Dataset: dataset (GitHub, Hariprasad-1809/Convelt-5D). Classes: damage, healthy.

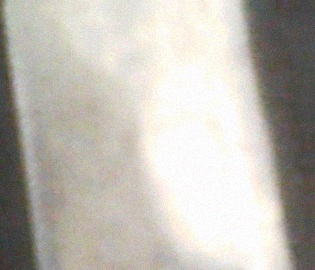
Label: healthy

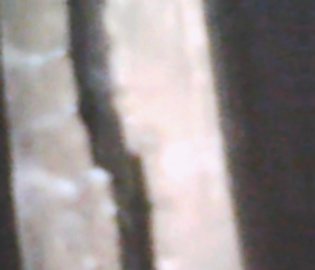
Label: damage

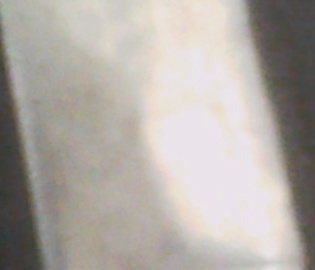
Label: healthy

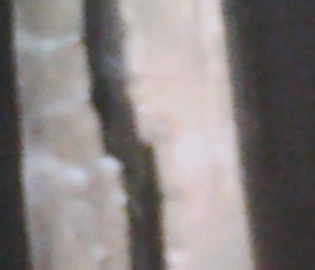
Label: damage

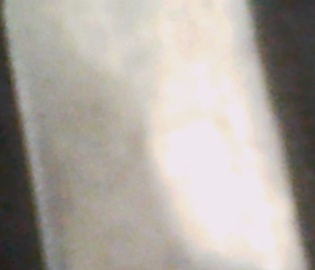
Label: healthy

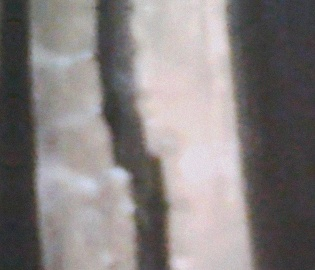
Label: damage
